Run: headless pygame with SDL's dummy video driver; simulated clock (each Clock.tick advances the game by its frame time, no real sleeping); random seed 0; keys injected as events and as key.get_pressed() state; no mouse input.
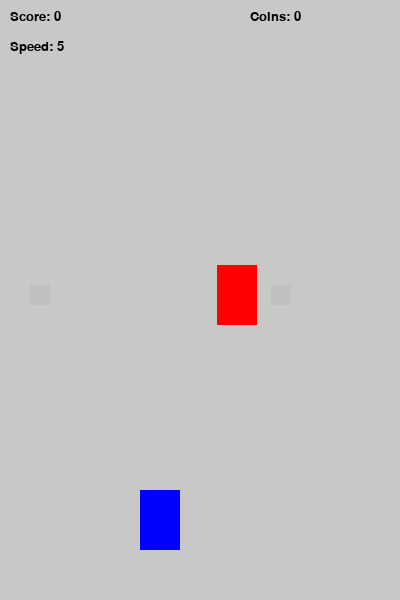
Frame 1 of 4 · flips 1–60 · no input
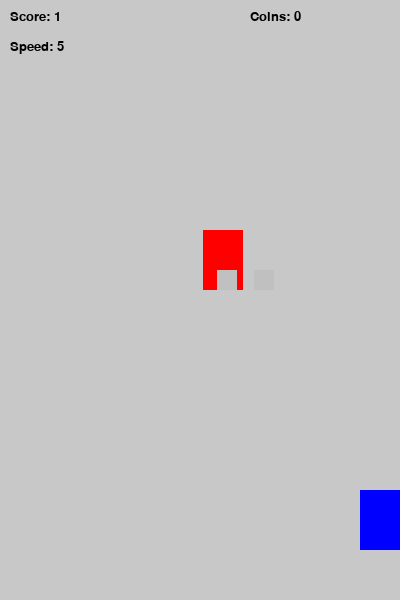
Frame 2 of 4 · flips 61–180 · tapped SPACE, RETURN · held RIGHT (→), D
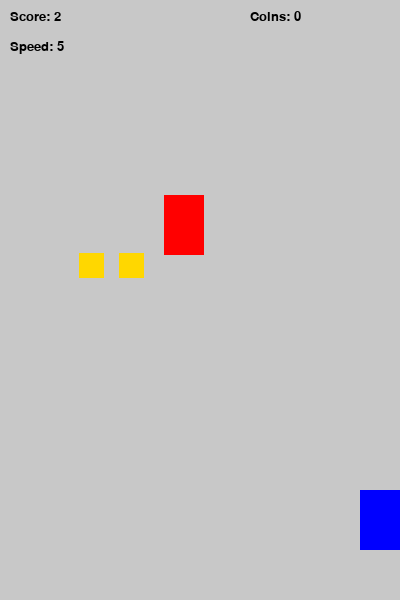
Frame 3 of 4 · flips 181–300 · held DOWN (↓), S
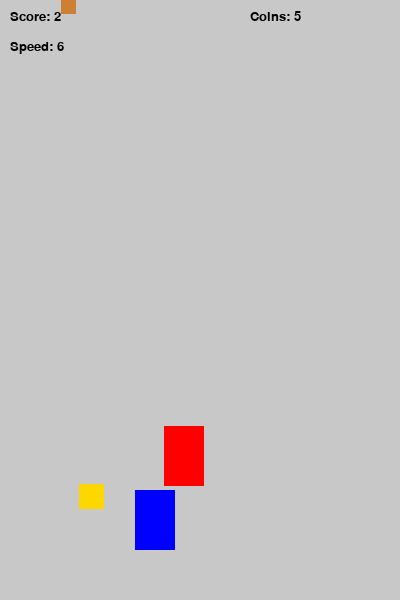
Frame 4 of 4 · flips 301–420 · held LEFT (←), A, UP (↑), W

The pygame program that drew these frames:

import pygame, sys
from pygame.locals import *
import random

pygame.init()

# ================= НАСТРОЙКИ =================
FPS = 60
FramePerSec = pygame.time.Clock()

SCREEN_WIDTH = 400
SCREEN_HEIGHT = 600

BASE_SPEED = 5
SPEED = BASE_SPEED

SCORE = 0
COINS_COLLECTED = 0

# через сколько монет увеличивается скорость
LEVEL_UP_COINS = 5  

# Цвета
WHITE = (255, 255, 255)
BLACK = (0, 0, 0)
BLUE = (0, 0, 255)
RED = (255, 0, 0)
GOLD = (255, 215, 0)
SILVER = (192, 192, 192)
BRONZE = (205, 127, 50)

font_small = pygame.font.SysFont("Verdana", 20)

DISPLAYSURF = pygame.display.set_mode((SCREEN_WIDTH, SCREEN_HEIGHT))
pygame.display.set_caption("Racer Game")

# ================= PLAYER =================
class Player(pygame.sprite.Sprite):
    def __init__(self):
        super().__init__()
        self.image = pygame.Surface((40, 60))
        self.image.fill(BLUE)
        self.rect = self.image.get_rect()
        self.rect.center = (160, 520)

    def move(self):
        pressed_keys = pygame.key.get_pressed()

        if self.rect.left > 0 and pressed_keys[K_LEFT]:
            self.rect.move_ip(-5, 0)

        if self.rect.right < SCREEN_WIDTH and pressed_keys[K_RIGHT]:
            self.rect.move_ip(5, 0)

# ================= ENEMY =================
class Enemy(pygame.sprite.Sprite):
    def __init__(self):
        super().__init__()
        self.image = pygame.Surface((40, 60))
        self.image.fill(RED)
        self.rect = self.image.get_rect()
        self.reset()

    def reset(self):
        # случайное положение сверху
        self.rect.center = (random.randint(40, SCREEN_WIDTH-40), 0)

    def move(self):
        global SCORE, SPEED
        self.rect.move_ip(0, SPEED)

        # если враг прошел экран → увеличиваем SCORE
        if self.rect.top > SCREEN_HEIGHT:
            SCORE += 1
            self.reset()

# ================= COIN =================
class Coin(pygame.sprite.Sprite):
    def __init__(self):
        super().__init__()
        self.set_random_type()

    def set_random_type(self):
        # выбираем случайный "вес" монеты
        self.value = random.choice([1, 3, 5])

        # меняем цвет и размер в зависимости от ценности
        if self.value == 1:
            self.image = pygame.Surface((15, 15))
            self.image.fill(BRONZE)
        elif self.value == 3:
            self.image = pygame.Surface((20, 20))
            self.image.fill(SILVER)
        else:
            self.image = pygame.Surface((25, 25))
            self.image.fill(GOLD)

        self.rect = self.image.get_rect()
        self.reset()

    def reset(self):
        # новое случайное положение
        self.rect.center = (random.randint(20, SCREEN_WIDTH-20), 0)

    def move(self):
        self.rect.move_ip(0, SPEED)

        if self.rect.top > SCREEN_HEIGHT:
            # если не собрали — генерируем новую монету
            self.set_random_type()

# ================= СОЗДАНИЕ =================
P1 = Player()
E1 = Enemy()

coins = pygame.sprite.Group()
for _ in range(2):  # сразу несколько монет
    coins.add(Coin())

enemies = pygame.sprite.Group()
enemies.add(E1)

all_sprites = pygame.sprite.Group()
all_sprites.add(P1, E1, *coins)

# ================= GAME LOOP =================
while True:

    for event in pygame.event.get():
        if event.type == QUIT:
            pygame.quit()
            sys.exit()

    DISPLAYSURF.fill((200, 200, 200))

    # ===== ТЕКСТ =====
    score_text = font_small.render(f"Score: {SCORE}", True, BLACK)
    coin_text = font_small.render(f"Coins: {COINS_COLLECTED}", True, BLACK)
    speed_text = font_small.render(f"Speed: {SPEED}", True, BLACK)

    DISPLAYSURF.blit(score_text, (10, 10))
    DISPLAYSURF.blit(coin_text, (250, 10))
    DISPLAYSURF.blit(speed_text, (10, 40))

    # ===== ДВИЖЕНИЕ =====
    for entity in all_sprites:
        DISPLAYSURF.blit(entity.image, entity.rect)
        entity.move()

    # ===== СБОР МОНЕТ =====
    for coin in coins:
        if pygame.sprite.collide_rect(P1, coin):
            COINS_COLLECTED += coin.value  # добавляем вес монеты
            coin.set_random_type()

    # ===== УВЕЛИЧЕНИЕ СКОРОСТИ =====
    if COINS_COLLECTED // LEVEL_UP_COINS > (SPEED - BASE_SPEED):
        SPEED += 1  # увеличиваем скорость

    # ===== СТОЛКНОВЕНИЕ =====
    if pygame.sprite.spritecollideany(P1, enemies):
        print("GAME OVER")
        pygame.quit()
        sys.exit()

    pygame.display.update()
    FramePerSec.tick(FPS)
